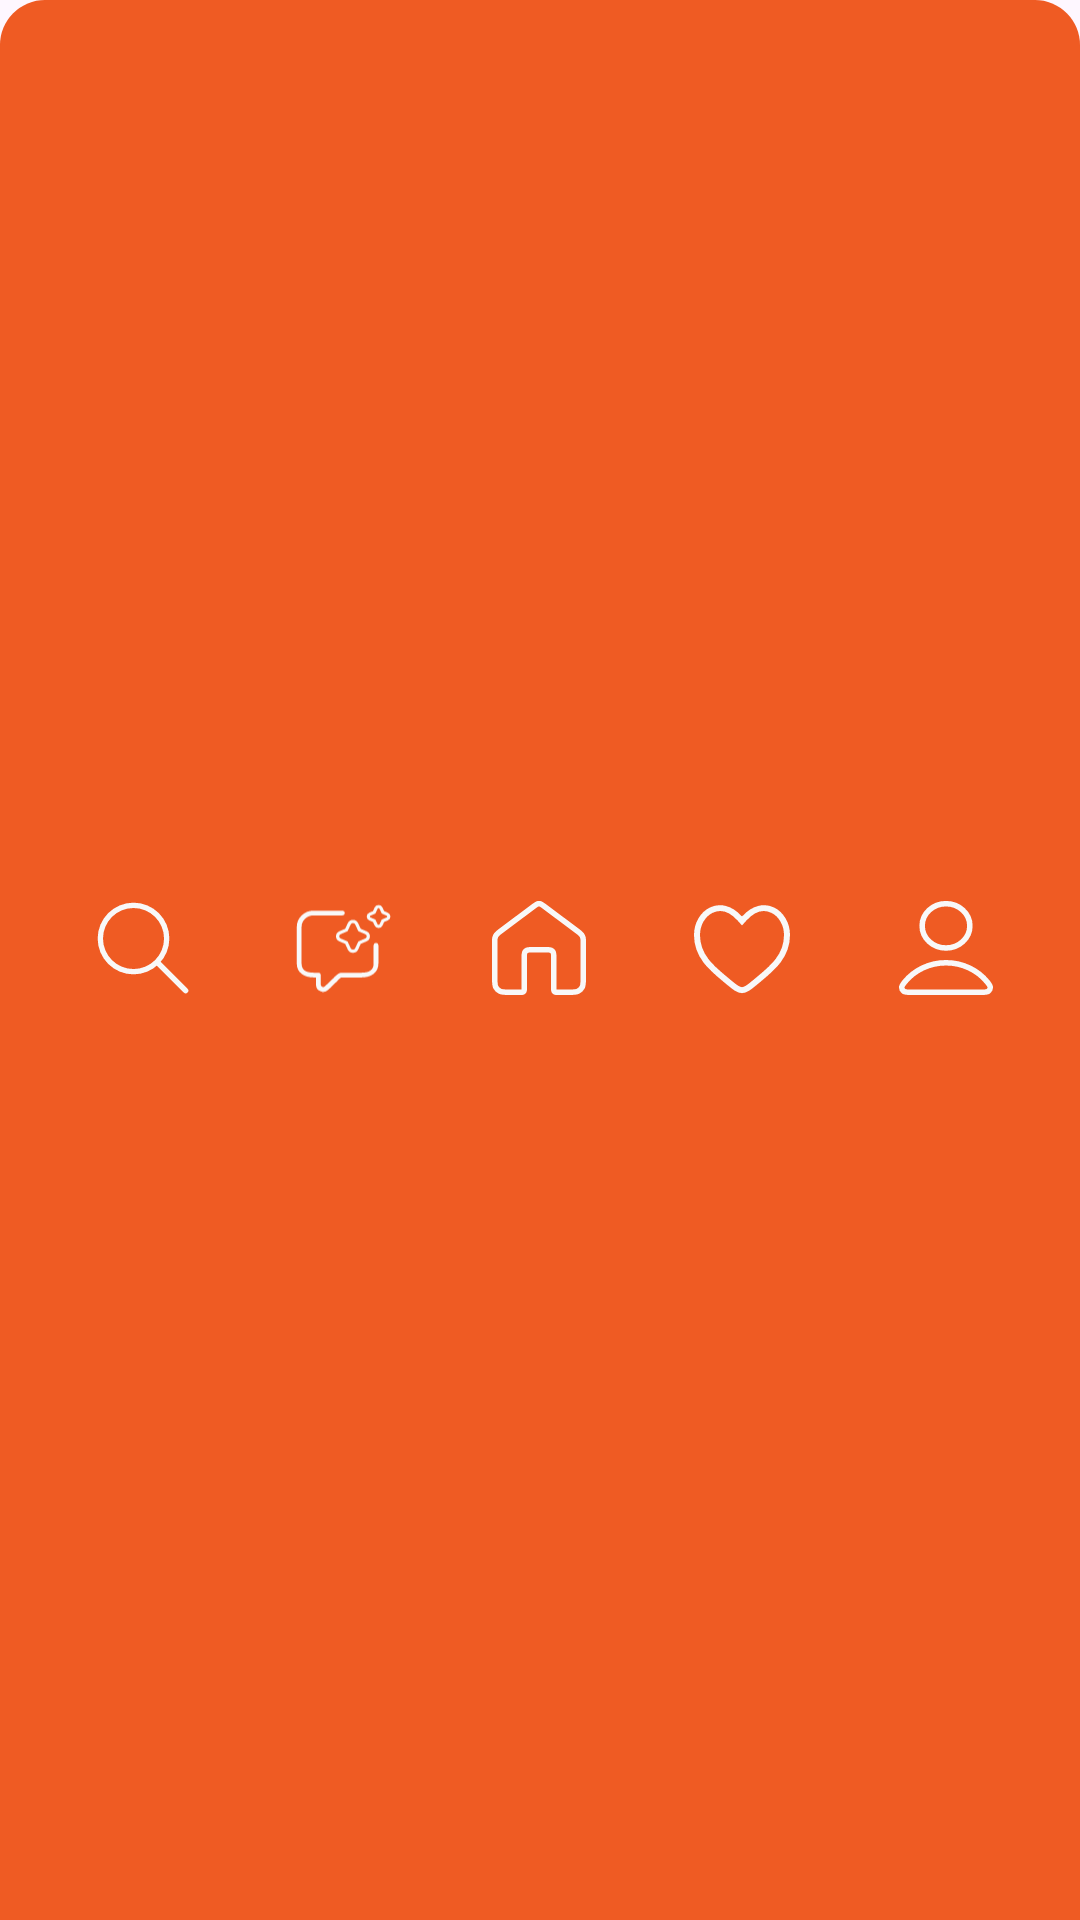

Layout XML and referenced resources for this Android screen:
<!-- AndroidManifest.xml: application theme Theme.LetsSnack -->
<!-- res/layout/fragment_menu.xml -->
<?xml version="1.0" encoding="utf-8"?>
<androidx.constraintlayout.widget.ConstraintLayout xmlns:android="http://schemas.android.com/apk/res/android"
    xmlns:app="http://schemas.android.com/apk/res-auto"
    xmlns:tools="http://schemas.android.com/tools"
    android:layout_width="match_parent"
    android:layout_height="70dp"
    android:layout_gravity="bottom"
    android:background="@drawable/background_nav_bar"
    android:paddingVertical="8dp"
    app:layout_constraintBottom_toBottomOf="parent">

    
    <LinearLayout
        android:id="@+id/icon_search_container"
        android:layout_width="wrap_content"
        android:layout_height="wrap_content"
        android:gravity="center"
        android:orientation="vertical"
        app:layout_constraintBottom_toBottomOf="parent"
        app:layout_constraintEnd_toStartOf="@id/icon_chat_ia_container"
        app:layout_constraintHorizontal_chainStyle="spread"
        app:layout_constraintStart_toStartOf="parent"
        app:layout_constraintTop_toTopOf="parent">

        <ImageView
            android:id="@+id/icon_search"
            android:layout_width="32dp"
            android:layout_height="32dp"
            android:layout_marginTop="8dp"
            android:src="@drawable/icon_search" />

        <TextView
            android:id="@+id/icon_search_text"
            android:layout_width="wrap_content"
            android:layout_height="wrap_content"
            android:fontFamily="@font/poppins_semi_bold"
            android:text="Buscar"
            android:textColor="@color/white"
            android:textSize="12sp"
            android:visibility="invisible" />
    </LinearLayout>

    
    <LinearLayout
        android:id="@+id/icon_chat_ia_container"
        android:layout_width="wrap_content"
        android:layout_height="wrap_content"
        android:gravity="center"
        android:orientation="vertical"
        app:layout_constraintBottom_toBottomOf="parent"
        app:layout_constraintEnd_toStartOf="@id/icon_home_container"
        app:layout_constraintStart_toEndOf="@id/icon_search_container"
        app:layout_constraintTop_toTopOf="parent">

        <ImageView
            android:id="@+id/icon_chat_ia"
            android:layout_width="32dp"
            android:layout_height="32dp"
            android:layout_marginTop="8dp"
            android:src="@drawable/icon_chat_ia" />

        <TextView
            android:id="@+id/icon_chat_ia_text"
            android:layout_width="wrap_content"
            android:layout_height="wrap_content"
            android:fontFamily="@font/poppins_semi_bold"
            android:text="Chat IA"
            android:textColor="@color/white"
            android:textSize="12sp"
            android:visibility="invisible" />
    </LinearLayout>

    
    <LinearLayout
        android:id="@+id/icon_home_container"
        android:layout_width="wrap_content"
        android:layout_height="wrap_content"
        android:gravity="center"
        android:orientation="vertical"
        app:layout_constraintBottom_toBottomOf="parent"
        app:layout_constraintEnd_toStartOf="@id/icon_hearth_container"
        app:layout_constraintStart_toEndOf="@id/icon_chat_ia_container"
        app:layout_constraintTop_toTopOf="parent">

        <ImageView
            android:id="@+id/icon_home"
            android:layout_width="32dp"
            android:layout_height="32dp"
            android:layout_marginTop="8dp"
            android:src="@drawable/icon_home" />

        <TextView
            android:id="@+id/icon_home_text"
            android:layout_width="wrap_content"
            android:layout_height="wrap_content"
            android:fontFamily="@font/poppins_semi_bold"
            android:text="Home"
            android:textColor="@color/white"
            android:textSize="12sp"
            android:visibility="invisible" />
    </LinearLayout>

    
    <LinearLayout
        android:id="@+id/icon_hearth_container"
        android:layout_width="wrap_content"
        android:layout_height="wrap_content"
        android:gravity="center"
        android:orientation="vertical"
        app:layout_constraintBottom_toBottomOf="parent"
        app:layout_constraintEnd_toStartOf="@id/icon_user_container"
        app:layout_constraintStart_toEndOf="@id/icon_home_container"
        app:layout_constraintTop_toTopOf="parent">

        <ImageView
            android:id="@+id/icon_hearth"
            android:layout_width="32dp"
            android:layout_height="32dp"
            android:layout_marginTop="8dp"
            android:src="@drawable/icon_hearth" />

        <TextView
            android:id="@+id/icon_hearth_text"
            android:layout_width="wrap_content"
            android:layout_height="wrap_content"
            android:fontFamily="@font/poppins_semi_bold"
            android:text="Curtidos"
            android:textColor="@color/white"
            android:textSize="12sp"
            android:visibility="invisible" />
    </LinearLayout>

    
    <LinearLayout
        android:id="@+id/icon_user_container"
        android:layout_width="wrap_content"
        android:layout_height="wrap_content"
        android:gravity="center"
        android:orientation="vertical"
        app:layout_constraintBottom_toBottomOf="parent"
        app:layout_constraintEnd_toEndOf="parent"
        app:layout_constraintStart_toEndOf="@id/icon_hearth_container"
        app:layout_constraintTop_toTopOf="parent">

        <ImageView
            android:id="@+id/icon_user"
            android:layout_width="32dp"
            android:layout_height="32dp"
            android:layout_marginTop="8dp"
            android:src="@drawable/icon_user" />

        <TextView
            android:id="@+id/icon_user_text"
            android:layout_width="wrap_content"
            android:layout_height="wrap_content"
            android:fontFamily="@font/poppins_semi_bold"
            android:text="Perfil"
            android:textColor="@color/white"
            android:textSize="12sp"
            android:visibility="invisible" />
    </LinearLayout>

</androidx.constraintlayout.widget.ConstraintLayout>
<!-- resources referenced by this layout -->
<resources>
  <color name="white">#FFFFFFFF</color>
  <!-- drawable background_nav_bar (drawable) -->
  <?xml version="1.0" encoding="utf-8"?>
  <shape xmlns:android="http://schemas.android.com/apk/res/android">
      <corners android:topLeftRadius="15dp" android:topRightRadius="15dp"></corners>
      <solid android:color="@color/laranja_forte"></solid>
  </shape>
  <!-- drawable icon_hearth (drawable) -->
  <vector xmlns:android="http://schemas.android.com/apk/res/android"
      android:width="24dp"
      android:height="23dp"
      android:viewportWidth="24"
      android:viewportHeight="23">
    <path
        android:pathData="M15.164,20.183L15.163,20.184C14.533,20.713 13.962,21.186 13.409,21.53C12.855,21.875 12.397,22.04 12,22.04C11.603,22.04 11.145,21.875 10.591,21.529C10.038,21.185 9.467,20.713 8.837,20.185C8.5,19.902 8.156,19.619 7.81,19.333C4.413,16.538 0.75,13.522 0.75,8.268C0.75,5.416 2.264,3.041 4.303,2.048C6.28,1.086 8.93,1.343 11.443,4.125L12,4.74L12.557,4.125C15.07,1.343 17.719,1.086 19.697,2.049C21.736,3.042 23.25,5.418 23.25,8.27C23.25,13.526 19.581,16.544 16.182,19.34C15.839,19.622 15.498,19.903 15.164,20.183Z"
        android:strokeWidth="1.5"
        android:fillColor="#00000000"
        android:strokeColor="#F8F8F8"/>
  </vector>
  <!-- drawable icon_search (drawable) -->
  <vector android:height="24dp" android:viewportHeight="27"
      android:viewportWidth="27" android:width="24dp" xmlns:android="http://schemas.android.com/apk/res/android">
      <path android:fillColor="#00000000"
          android:pathData="M25.5,25.5L17.5,17.5M1.5,10.833C1.5,12.059 1.741,13.273 2.21,14.405C2.68,15.537 3.367,16.566 4.234,17.433C5.1,18.3 6.129,18.987 7.262,19.456C8.394,19.925 9.608,20.167 10.833,20.167C12.059,20.167 13.273,19.925 14.405,19.456C15.537,18.987 16.566,18.3 17.433,17.433C18.3,16.566 18.987,15.537 19.456,14.405C19.925,13.273 20.167,12.059 20.167,10.833C20.167,9.608 19.925,8.394 19.456,7.262C18.987,6.129 18.3,5.1 17.433,4.234C16.566,3.367 15.537,2.68 14.405,2.21C13.273,1.741 12.059,1.5 10.833,1.5C9.608,1.5 8.394,1.741 7.262,2.21C6.129,2.68 5.1,3.367 4.234,4.234C3.367,5.1 2.68,6.129 2.21,7.262C1.741,8.394 1.5,9.608 1.5,10.833Z"
          android:strokeColor="#F8F8F8" android:strokeLineCap="round"
          android:strokeLineJoin="round" android:strokeWidth="1.5"/>
  </vector>
  <!-- drawable icon_user (drawable) -->
  <vector android:height="24dp" android:viewportHeight="26"
      android:viewportWidth="26" android:width="24dp" xmlns:android="http://schemas.android.com/apk/res/android">
      <path android:fillColor="#00000000"
          android:pathData="M13,17C8.448,17 4.4,19.041 1.823,22.208C1.268,22.89 0.991,23.23 1,23.691C1.007,24.047 1.248,24.496 1.549,24.716C1.94,25 2.481,25 3.562,25H22.438C23.519,25 24.06,25 24.451,24.716C24.752,24.496 24.993,24.047 25,23.691C25.009,23.23 24.732,22.89 24.177,22.208C21.6,19.041 17.552,17 13,17Z"
          android:strokeColor="#F8F8F8" android:strokeLineCap="round"
          android:strokeLineJoin="round" android:strokeWidth="1.5"/>
      <path android:fillColor="#00000000"
          android:pathData="M13,13C16.569,13 19.461,10.314 19.461,7C19.461,3.686 16.569,1 13,1C9.431,1 6.539,3.686 6.539,7C6.539,10.314 9.431,13 13,13Z"
          android:strokeColor="#F8F8F8" android:strokeLineCap="round"
          android:strokeLineJoin="round" android:strokeWidth="1.5"/>
  </vector>
  <style name="Theme.LetsSnack" parent="Base.Theme.LetsSnack" />
  <color name="laranja_forte">#EF5B23</color>
  <style name="Base.Theme.LetsSnack" parent="Theme.Material3.DayNight.NoActionBar">
          
          
      </style>
</resources>
